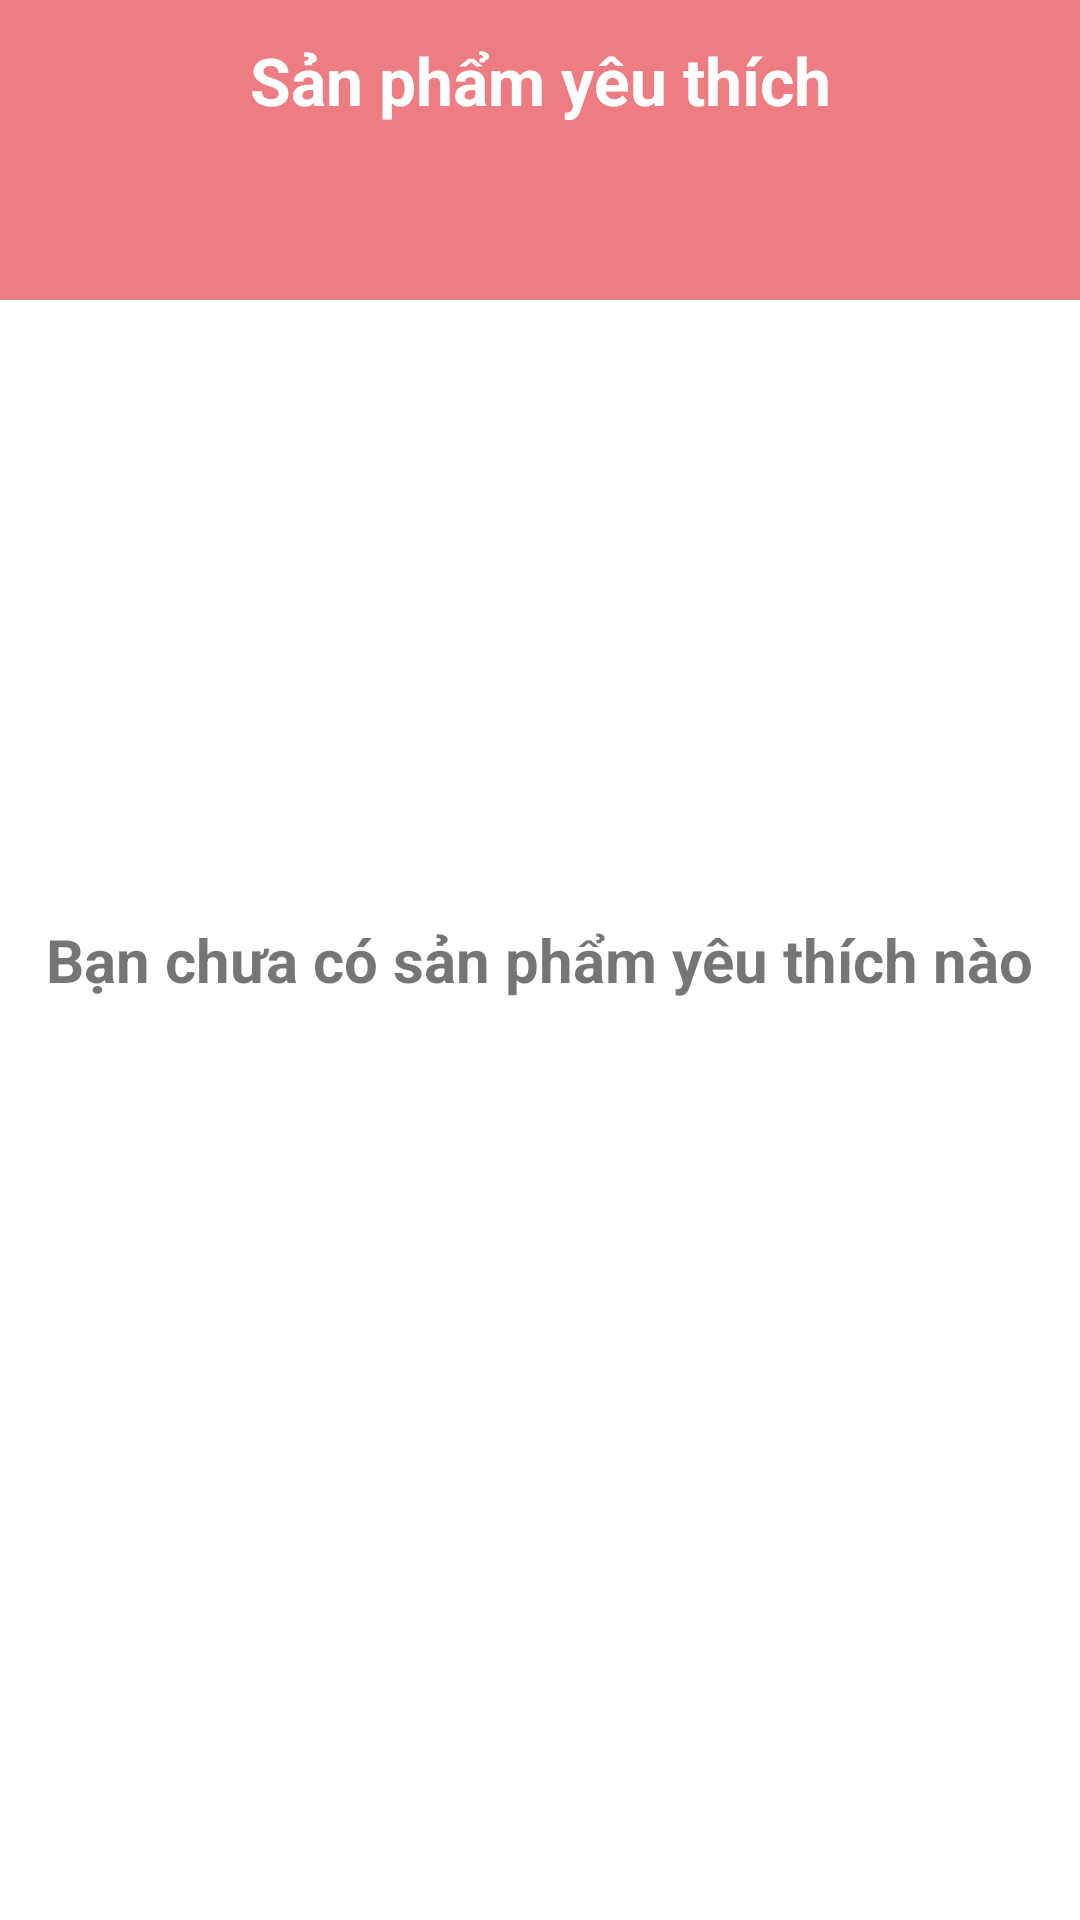

Here is an Android app screen rendered from its layout file. Give the layout XML and the strings, colors and styles it references.
<!-- AndroidManifest.xml: application theme Theme.Cosmestic -->
<!-- res/layout/fragment_favorite.xml -->
<?xml version="1.0" encoding="utf-8"?>
<RelativeLayout xmlns:android="http://schemas.android.com/apk/res/android"
    xmlns:tools="http://schemas.android.com/tools"
    android:layout_width="match_parent"
    android:layout_height="match_parent"
    tools:context=".fragment.FavoriteFragment">

    <TextView
        android:id="@+id/titlefavorite"
        android:layout_width="match_parent"
        android:layout_height="100dp"
        android:layout_centerHorizontal="true"
        android:background="@color/mistyRose"
        android:gravity="center"
        android:textColor="#006400"
        android:textSize="20dp"
        android:textStyle="bold" />

    <ProgressBar
        android:visibility="gone"
        android:layout_centerInParent="true"
        android:id="@+id/progressBar_favorite"
        style="?android:attr/progressBarStyle"
        android:layout_width="wrap_content"
        android:layout_height="wrap_content"/>

    <RelativeLayout
        android:layout_marginTop="50dp"
        android:background="@drawable/layout_bg2"
        android:layout_width="match_parent"
        android:layout_height="match_parent"
        android:orientation="vertical">

        <androidx.recyclerview.widget.RecyclerView
            android:id="@+id/rcv_favorite"
            android:layout_width="match_parent"
            android:layout_height="wrap_content"
            android:layout_marginStart="12dp"
            android:layout_marginTop="20dp" />
    </RelativeLayout>

    <TextView
        android:layout_width="match_parent"
        android:layout_height="wrap_content"
        android:layout_centerHorizontal="true"
        android:layout_marginTop="12dp"
        android:gravity="center"
        android:text="Sản phẩm yêu thích"
        android:textColor="@color/white"
        android:textSize="22dp"
        android:textStyle="bold" />

    <TextView
        android:id="@+id/tv_null_favorite"
        android:layout_centerInParent="true"
        android:layout_width="wrap_content"
        android:layout_height="wrap_content"
        android:textSize="20sp"
        android:textStyle="bold"
        android:text="Bạn chưa có sản phẩm yêu thích nào"/>
</RelativeLayout>
<!-- resources referenced by this layout -->
<resources>
  <color name="mistyRose">#ee7d83</color>
  <color name="white">#FFFFFFFF</color>
  <style name="Theme.Cosmestic" parent="Theme.MaterialComponents.DayNight.NoActionBar">
          
          <item name="colorPrimary">#ee7d83</item>
          <item name="colorPrimaryVariant">#FF5722</item>
          <item name="colorOnPrimary">@color/white</item>
          
          <item name="colorSecondary">#008EFF</item>
          <item name="colorSecondaryVariant">@color/teal_700</item>
          <item name="colorOnSecondary">@color/black</item>
          
          <item name="android:statusBarColor" tools:targetApi="l">?attr/colorPrimaryVariant</item>
          
          <item name="android:windowLightStatusBar">true</item>
  
  
      </style>
  <color name="teal_700">#FF018786</color>
  <color name="black">#FF000000</color>
</resources>
